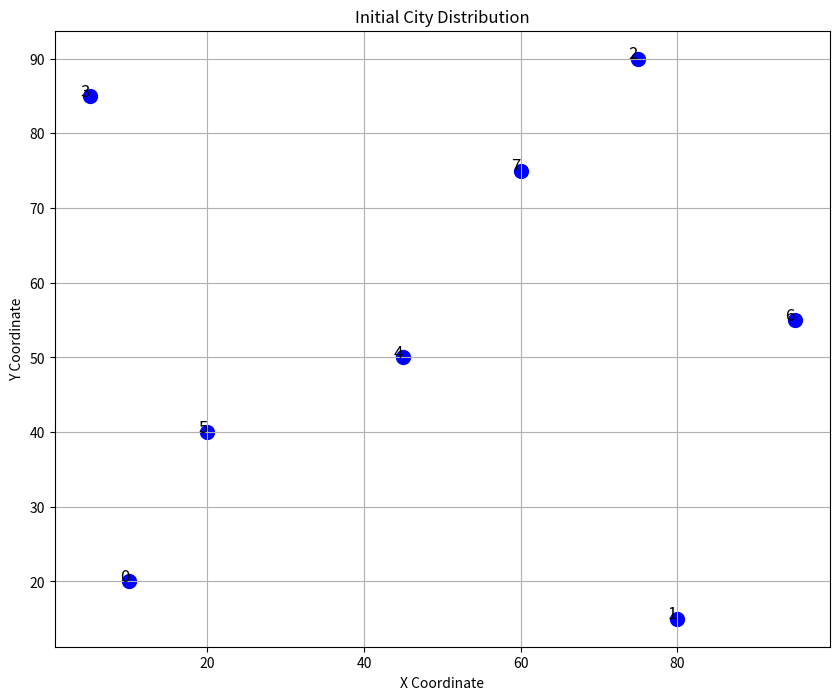
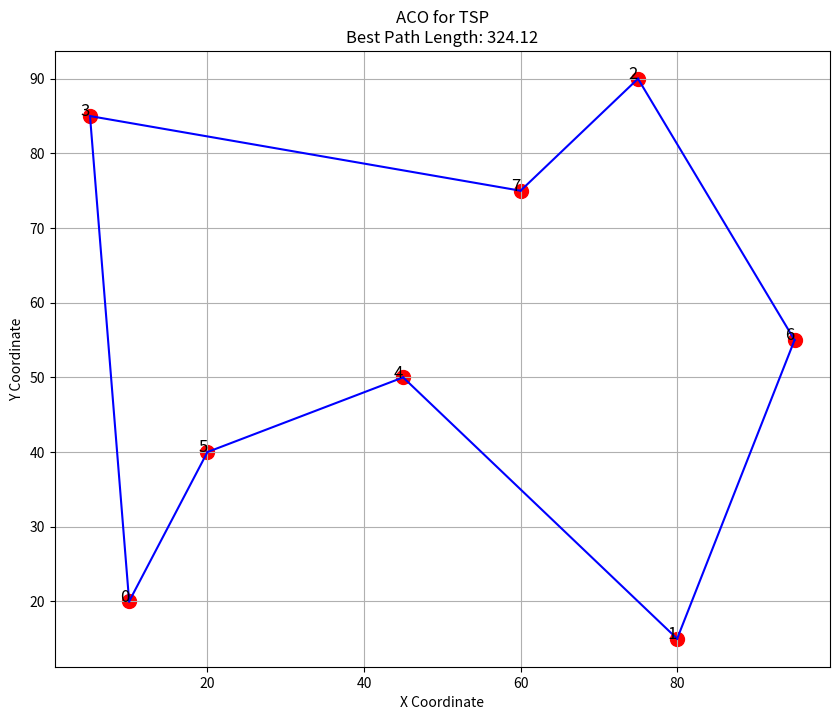

Write Python code to recreate these figures, in order.
import numpy as np
import random
import matplotlib.pyplot as plt

# ==========================================
# 1. ACO 算法核心类
# ==========================================
class AntColonyOptimization:
    # ------------------------------------------
    # 步骤A: 初始化
    # ------------------------------------------
    def __init__(self, distances, num_ants, num_iterations, decay, alpha=1.0, beta=1.0, q=100.0):
        """
        初始化蚁群算法
        :param distances: (numpy.ndarray) 城市间的距离矩阵
        :param num_ants: (int) 蚂蚁数量
        :param num_iterations: (int) 迭代次数
        :param decay: (float) 信息素蒸发率 (rho)
        :param alpha: (float) 信息素重要性因子
        :param beta: (float) 启发式信息重要性因子
        :param q: (float) 信息素强度常数
        """
        self.distances = distances
        self.num_cities = distances.shape[0]
        self.num_ants = num_ants
        self.num_iterations = num_iterations
        self.decay = decay
        self.alpha = alpha
        self.beta = beta
        self.q = q

        # 初始化信息素矩阵 (tau)
        self.pheromone = np.ones((self.num_cities, self.num_cities))
    
        # 初始化启发式信息矩阵 (eta = 1/distance)
        # 为避免除以零，将对角线设为无穷小值
        with np.errstate(divide='ignore'):
            self.heuristic = 1.0 / self.distances
        self.heuristic[np.isinf(self.heuristic)] = 0

        # 记录全局最优解
        self.best_path = None
        self.best_path_length = np.inf

    # ------------------------------------------
    # 步骤B: 算法主循环
    # ------------------------------------------
    def run(self):
        """主循环，执行ACO算法"""
        for iteration in range(self.num_iterations):
            # 1. 所有蚂蚁构建路径
            all_paths = self._construct_solutions(iteration)
            
            # 2. 更新信息素
            self._update_pheromone(all_paths)
        
            # 3. 记录当前迭代的最优解
            current_best_path = min(all_paths, key=lambda x: x[1])
            if current_best_path[1] < self.best_path_length:
                self.best_path = current_best_path[0]
                self.best_path_length = current_best_path[1]

            # --- 新增：为前5次迭代打印详细信息 ---
            if iteration < 3:
                print(f"--- 迭代 {iteration+1} 详细信息 ---")
                # 打印每只蚂蚁的路径和长度
                for i, (path, length) in enumerate(all_paths):
                    print(f"  蚂蚁 {i+1}: 路径 {path}, 长度 {length:.2f}")
                print(f"  本次迭代最优路径: {current_best_path[0]}, 长度: {current_best_path[1]:.2f}")
                print(f"  截至本次迭代，全局最优路径长度: {self.best_path_length:.2f}\n")
            else:
                if (iteration + 1) % 10 == 0:
                    print(f"迭代 {iteration+1}/{self.num_iterations}: "
                        f"当前最短路径长度: {current_best_path[1]:.2f}, "
                        f"全局最短路径长度: {self.best_path_length:.2f}")

        return self.best_path, self.best_path_length

    # ------------------------------------------
    # 步骤C: 构建路径 (所有蚂蚁)
    # ------------------------------------------
    def _construct_solutions(self, iteration):
        """所有蚂蚁构建路径"""
        all_paths = []
        for ant in range(self.num_ants):
            path = []
            visited = [False] * self.num_cities
        
            # 随机选择一个起始城市
            start_city = random.randint(0, self.num_cities - 1)
            path.append(start_city)
            visited[start_city] = True
        
            current_city = start_city

            # --- 修改：为前三次迭代打印详细计算过程 ---
            if iteration < 3 and ant == 0:
                print(f"\n" + "="*25 + f" 迭代 {iteration + 1} 中概率计算的详细示例 " + "="*25)
                print(f"此示例展示 蚂蚁 {ant+1} 从起始城市 {current_city} 选择下一个城市的计算过程。\n")

                # 获取所有未访问的城市
                unvisited_cities = [i for i, v in enumerate(visited) if not v]
                
                # 计算每个可能选择的概率分子 (τ^α * η^β)
                prob_components = {}
                total_prob_numerator = 0
                for next_c in unvisited_cities:
                    tau = self.pheromone[current_city, next_c]
                    eta = self.heuristic[current_city, next_c]
                    prob_numerator = (tau ** self.alpha) * (eta ** self.beta)
                    prob_components[next_c] = {
                        "tau": tau,
                        "eta": eta,
                        "prob_numerator": prob_numerator
                    }
                    total_prob_numerator += prob_numerator

                print(f"当前超参数: alpha (α) = {self.alpha}, beta (β) = {self.beta}\n")
                print("目标城市 | τ (信息素) | η (启发式) | (τ^α)*(η^β) | 归一化概率 P")
                print("----------|-------------|-------------|---------------|--------------")

                # 打印每个城市的计算详情
                for city, comps in sorted(prob_components.items()):
                    probability = comps["prob_numerator"] / total_prob_numerator if total_prob_numerator > 0 else 0
                    print(f"    {city:<5} |    {comps['tau']:.4f}   |    {comps['eta']:.4f}   |   {comps['prob_numerator']:.8f}  |    {probability:.4f}")

                print("\n" + "="*70 + "\n")
            # --- 示例代码结束 ---
        
            # 逐步为路径选择下一个城市
            while len(path) < self.num_cities:
                next_city = self._select_next_city(current_city, visited)
                path.append(next_city)
                visited[next_city] = True
                current_city = next_city
        
            # 添加回到起点的路径，形成闭环
            path.append(start_city)
            path_length = self._calculate_path_length(path)
            all_paths.append((path, path_length))
        return all_paths

    # ------------------------------------------
    # 步骤D: 根据概率选择下一个城市
    # ------------------------------------------
    def _select_next_city(self, current_city, visited):
        """根据概率公式选择下一个城市"""
        pheromone_slice = self.pheromone[current_city, :]
        heuristic_slice = self.heuristic[current_city, :]
    
        # 计算分子部分：(τ^α) * (η^β)
        probabilities = (pheromone_slice ** self.alpha) * (heuristic_slice ** self.beta)
    
        # 将已访问城市的概率设为0
        probabilities[visited] = 0
    
        # 如果所有概率都为0（可能发生在最后一步），则随机选择一个未访问的
        if probabilities.sum() == 0:
            unvisited_cities = [i for i, v in enumerate(visited) if not v]
            return random.choice(unvisited_cities)

        # 归一化，得到概率分布
        probabilities /= probabilities.sum()
    
        # 轮盘赌选择下一个城市
        next_city = np.random.choice(range(self.num_cities), p=probabilities)
        return next_city

    # ------------------------------------------
    # 步骤E: 更新信息素
    # ------------------------------------------
    def _update_pheromone(self, all_paths):
        """更新信息素矩阵"""
        # 1. 信息素蒸发
        self.pheromone *= (1 - self.decay)
    
        # 2. 信息素增强
        for path, length in all_paths:
            pheromone_deposit = self.q / length
            for i in range(self.num_cities):
                city1 = path[i]
                city2 = path[i+1]
                self.pheromone[city1, city2] += pheromone_deposit
                self.pheromone[city2, city1] += pheromone_deposit # 对称路径

    def _calculate_path_length(self, path):
        """计算路径总长度"""
        length = 0
        for i in range(len(path) - 1):
            length += self.distances[path[i], path[i+1]]
        return length

# ==========================================
# 2. 主程序运行
# ==========================================
if __name__ == '__main__':
    # ------------------------------------------
    # 步骤F: 定义问题 (城市坐标和距离)
    # ------------------------------------------
    # 定义城市坐标
    city_coords = np.array([
        [10, 20], [80, 15], [75, 90], [5, 85],
        [45, 50], [20, 40], [95, 55], [60, 75]
    ])
    num_cities = len(city_coords)

    # --- 新增：打印城市坐标并绘制初始分布图 ---
    print("="*50)
    print("城市坐标信息:")
    print(city_coords)
    print("="*50)

    plt.figure(figsize=(10, 8))
    plt.scatter(city_coords[:, 0], city_coords[:, 1], c='blue', s=100)
    for i, (x, y) in enumerate(city_coords):
        plt.text(x, y, str(i), fontsize=12, ha='right')
    plt.title('Initial City Distribution')
    plt.xlabel('X Coordinate')
    plt.ylabel('Y Coordinate')
    plt.grid(True)
    plt.savefig('city_distribution.png')
    print("\n已生成城市分布图: city_distribution.png\n")
    # --- 新增代码结束 ---

    # 计算城市间的距离矩阵
    distances = np.zeros((num_cities, num_cities))
    for i in range(num_cities):
        for j in range(i + 1, num_cities):
            dist = np.linalg.norm(city_coords[i] - city_coords[j])
            distances[i, j] = distances[j, i] = dist

    # ------------------------------------------
    # 步骤G: 设置ACO超参数
    # ------------------------------------------
    aco_params = {
        'num_ants': 10,
        'num_iterations': 100,
        'decay': 0.1,  # rho
        'alpha': 1.0,
        'beta': 2.0,
        'q': 100.0
    }

    # ------------------------------------------
    # 步骤H: 运行ACO并输出结果
    # ------------------------------------------
    # 实例化并运行ACO
    aco = AntColonyOptimization(distances, **aco_params)
    best_path, best_length = aco.run()

    print("\n" + "="*50)
    print(f"算法运行结束")
    print(f"找到的最优路径: {best_path}")
    print(f"最优路径长度: {best_length:.2f}")
    print("="*50)

    # ------------------------------------------
    # 步骤I: 可视化结果
    # ------------------------------------------
    plt.figure(figsize=(10, 8))
    # 绘制城市点
    plt.scatter(city_coords[:, 0], city_coords[:, 1], c='red', s=100)
    for i, (x, y) in enumerate(city_coords):
        plt.text(x, y, str(i), fontsize=12, ha='right')

    # 绘制最优路径
    for i in range(len(best_path) - 1):
        start_node = best_path[i]
        end_node = best_path[i+1]
        plt.plot([city_coords[start_node, 0], city_coords[end_node, 0]],
                 [city_coords[start_node, 1], city_coords[end_node, 1]],
                 'b-')
  
    plt.title(f'ACO for TSP\nBest Path Length: {best_length:.2f}')
    plt.xlabel('X Coordinate')
    plt.ylabel('Y Coordinate')
    plt.grid(True)
    plt.savefig('aco_tsp_result.png')
